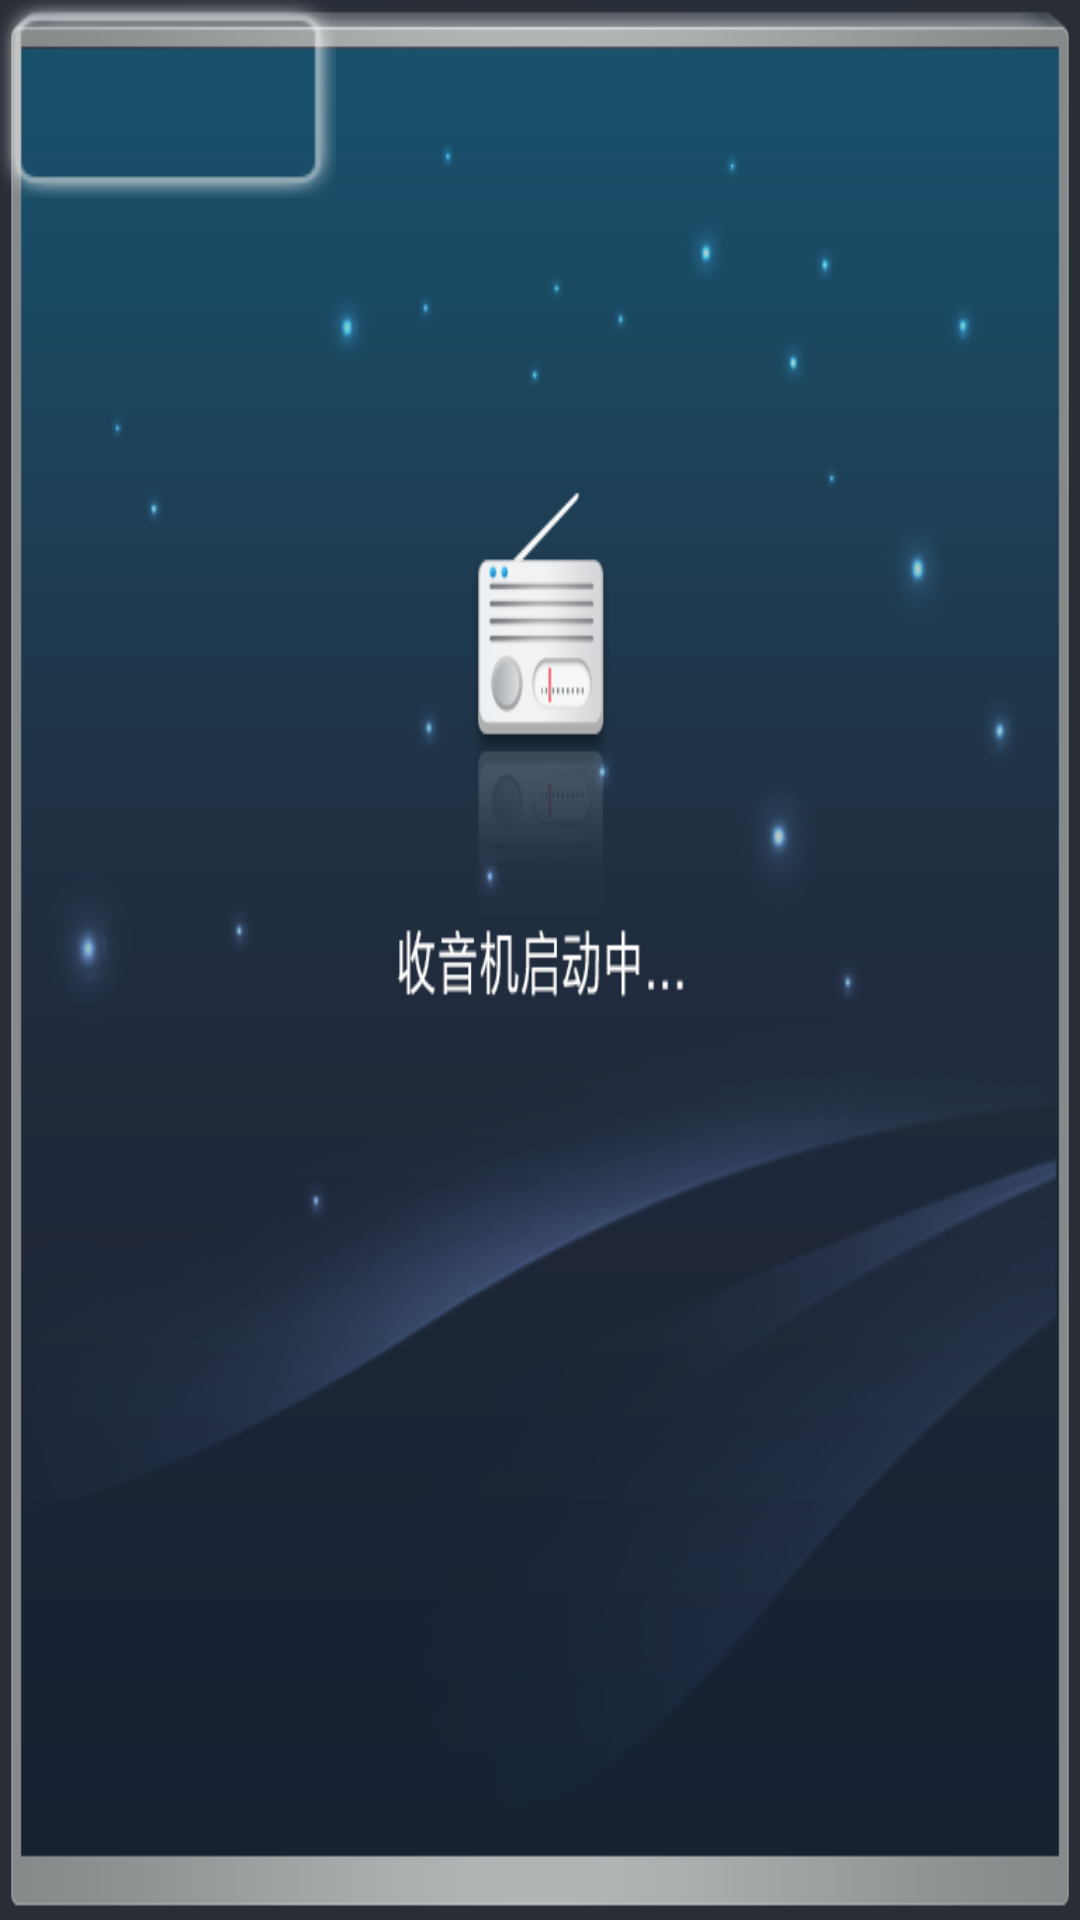

Produce the Android XML layout that renders to this screen, including the resource entries it uses.
<!-- AndroidManifest.xml: application theme AppTheme -->
<!-- res/layout/neu_gemini_present_item.xml -->
<?xml version="1.0" encoding="utf-8"?>
<LinearLayout xmlns:android="http://schemas.android.com/apk/res/android"
    android:layout_width="wrap_content"
    android:layout_height="wrap_content"
    android:background="@android:color/transparent" >

    <Button
        android:id="@+id/preset_freq"
        android:layout_width="wrap_content"
        android:layout_height="wrap_content"
        android:background="@drawable/radio_channel_btn_n"
        android:textColor="@color/preset_gray"
        android:textSize="30dp" />

</LinearLayout>
<!-- resources referenced by this layout -->
<resources>
  <color name="preset_gray">#abb1c0</color>
  <!-- drawable radio_channel_btn_n: png bitmap (drawable-mdpi, 3699 bytes) -->
  <style name="AppTheme" parent="AppBaseTheme">
          <item name="android:windowNoTitle">true</item>
          <item name="android:windowFullscreen">true</item>
          <item name="android:windowContentOverlay">@null</item>
          <item name="android:windowBackground">@drawable/common_bk_run</item>
          
      </style>
  <style name="AppBaseTheme" parent="android:Theme.Light">
          
      </style>
  <!-- drawable common_bk_run: png bitmap (drawable-mdpi, 81214 bytes) -->
</resources>
